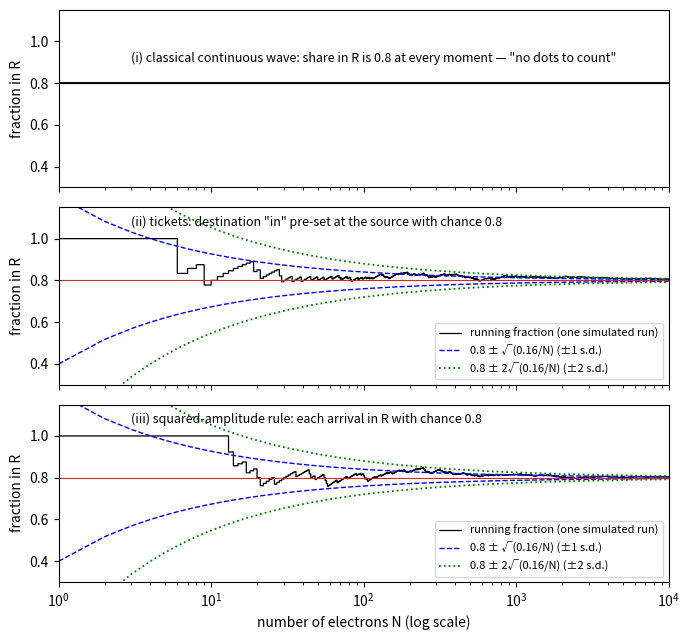

Python code for this plot: (Note: this script raises an exception after producing the figure.)
import numpy as np, matplotlib; matplotlib.use('Agg'); import matplotlib.pyplot as plt
plt.rcParams.update({'font.size':10})
OUT='/home/user/quantum-tutor-2/work/20261010-181656-born-rule-frequency-operator/figures/c-rules-out.png'
N=np.arange(1,10001); sd=np.sqrt(0.16/N)
fig,axs=plt.subplots(3,1,figsize=(7,6.5),sharex=True)
axs[0].semilogx(N,np.full_like(N,0.8,dtype=float),'k-',lw=1.5)
axs[0].text(3,0.9,'(i) classical continuous wave: share in R is 0.8 at every moment — "no dots to count"',fontsize=9)
for ax,seed,lab in [(axs[1],11,'(ii) tickets: destination "in" pre-set at the source with chance 0.8'),
                    (axs[2],29,'(iii) squared-amplitude rule: each arrival in R with chance 0.8')]:
    f=np.cumsum(np.random.default_rng(seed).random(10000)<0.8)/N
    ax.semilogx(N,f,'k-',lw=0.9,drawstyle='steps-post',label='running fraction (one simulated run)')
    ax.semilogx(N,0.8+sd,'b--',lw=1,label='0.8 ± √(0.16/N) (±1 s.d.)'); ax.semilogx(N,0.8-sd,'b--',lw=1)
    ax.semilogx(N,0.8+2*sd,'g:',lw=1.3,label='0.8 ± 2√(0.16/N) (±2 s.d.)'); ax.semilogx(N,0.8-2*sd,'g:',lw=1.3)
    ax.axhline(0.8,color='C3',lw=0.8)
    ax.text(3,1.06,lab,fontsize=9); ax.legend(fontsize=8,loc='lower right')
for ax in axs: ax.set_ylim(0.3,1.15); ax.set_ylabel("fraction in R")
axs[2].set_xlabel("number of electrons N (log scale)"); axs[2].set_xlim(1,10000)
fig.tight_layout(); fig.savefig(OUT,dpi=150); print("saved",OUT)
